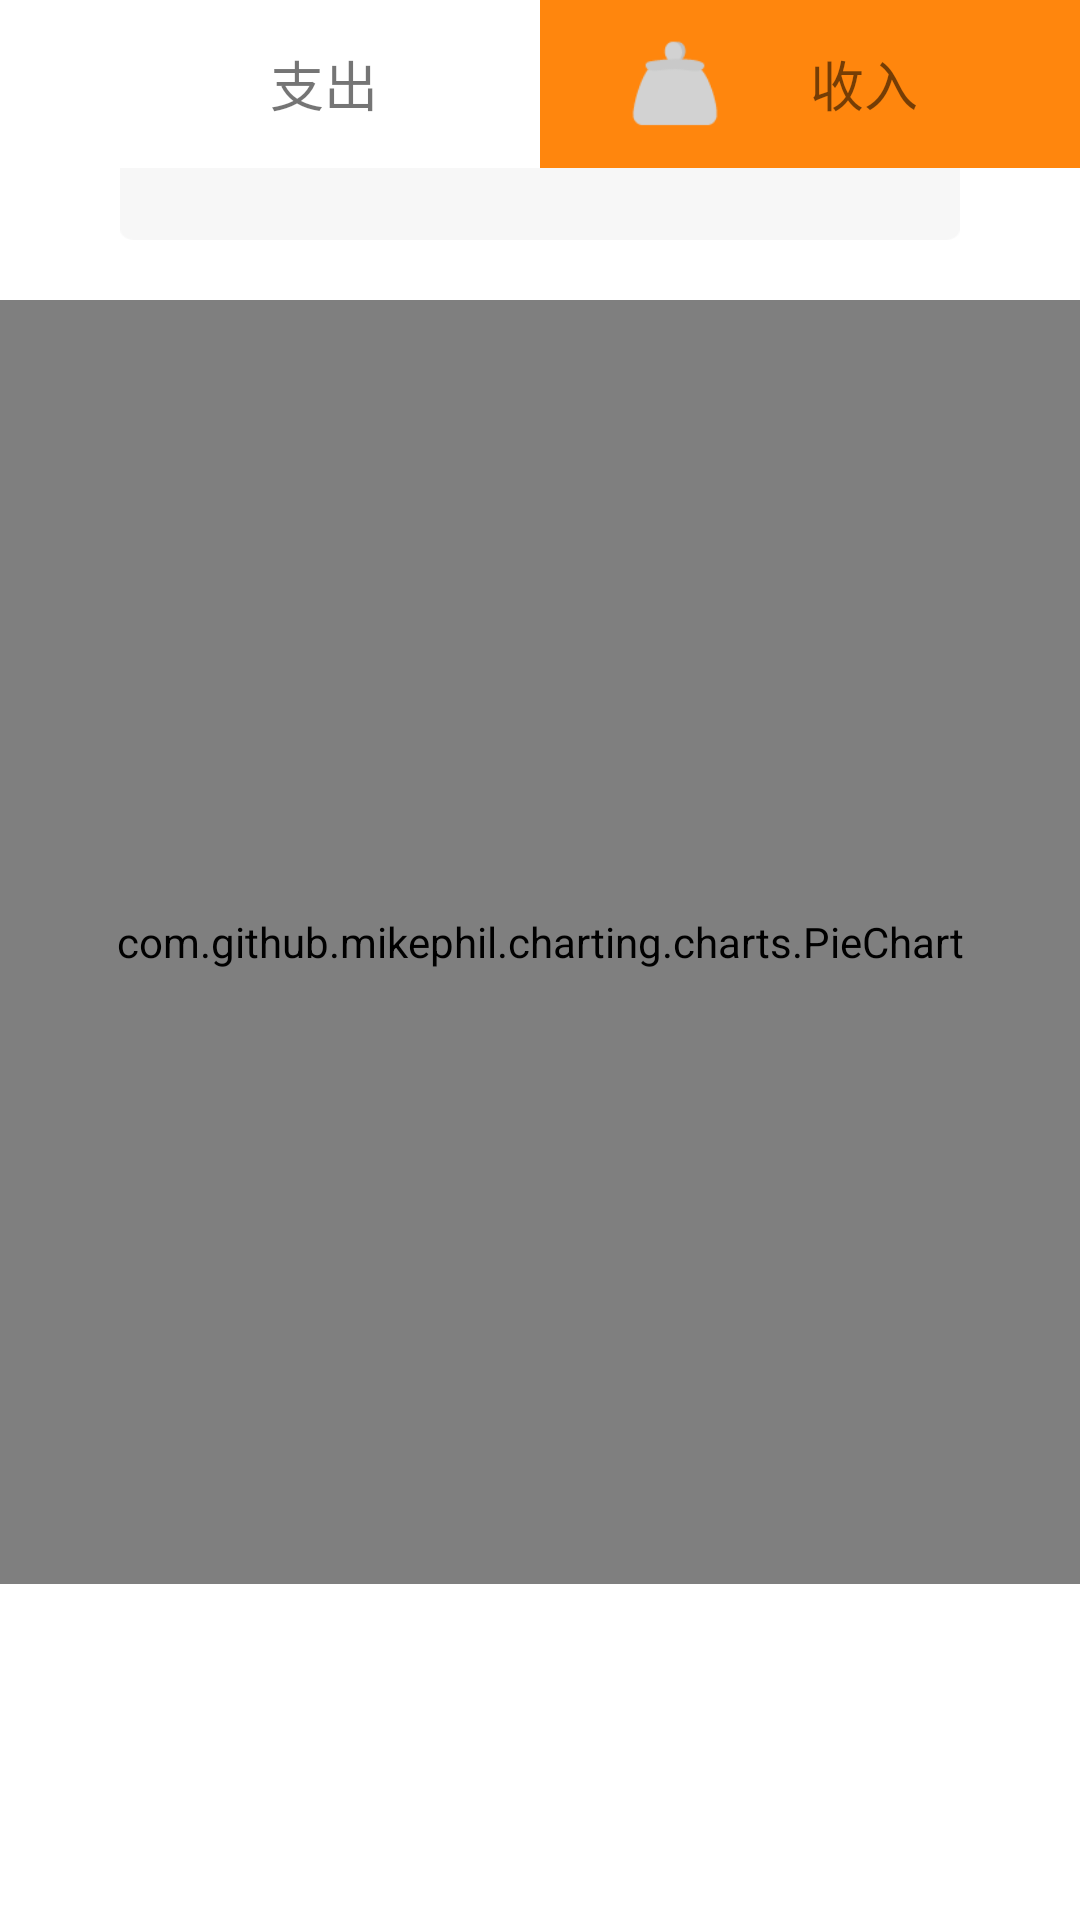

Write the Android layout XML for this screen, with the resource values it uses.
<!-- AndroidManifest.xml: application theme Theme.AppCompat.Light.NoActionBar -->
<!-- res/layout/fragment_report.xml -->
<?xml version="1.0" encoding="utf-8"?>
<LinearLayout xmlns:android="http://schemas.android.com/apk/res/android"
    android:layout_width="match_parent" android:layout_height="match_parent"
    android:orientation="vertical"
    android:background="#FFF"
    >
    <LinearLayout
        android:id="@+id/tab"
        android:layout_width="match_parent"
        android:layout_height="56dp"
        android:orientation="horizontal">
        <LinearLayout
            android:layout_width="match_parent"
            android:id="@+id/reOutcomeBtn"
            android:layout_height="match_parent"
            android:orientation="horizontal"
            android:gravity="center"
            android:background="@color/white"
            android:layout_weight="1"
            android:showDividers="middle">
            <ImageView
                android:id = "@+id/detailOutcomeImg"
                android:layout_width="match_parent"
                android:layout_height="match_parent"
                android:src = "@drawable/icons_outcome3"
                android:layout_weight="1"/>
            <TextView
                android:layout_width="match_parent"
                android:layout_height="match_parent"
                android:id="@+id/outcomeText"
                android:gravity="center_vertical"
                android:textSize="18dp"
                android:layout_weight="1"
                android:text="支出"/>
        </LinearLayout>
        <LinearLayout
            android:layout_width="match_parent"
            android:id="@+id/reIncomeBtn"
            android:layout_height="match_parent"
            android:orientation="horizontal"
            android:background="@color/center_orange"
            android:divider="@drawable/income_underline"
            android:layout_weight="1">
            <ImageView
                android:layout_width="match_parent"
                android:layout_height="match_parent"
                android:id = "@+id/detailIncomeImg"
                android:src = "@drawable/icons_income02"
                android:layout_weight="1"/>
            <TextView
                android:layout_width="match_parent"
                android:layout_height="match_parent"
                android:id="@+id/incomeText"
                android:gravity="center_vertical"
                android:textSize="18dp"
                android:layout_weight="1"
                android:text="收入"/>
        </LinearLayout>
    </LinearLayout>
    
    <TextView
        android:layout_width="match_parent"
        android:layout_height="24dp"
        android:id="@+id/reportDate"
        android:layout_marginLeft="40dp"
        android:layout_marginRight="40dp"
        android:gravity="center"
        android:background="@drawable/menu_report"
        android:text=""/>
    <LinearLayout
        android:layout_width="match_parent"
        android:layout_height="match_parent"
        android:orientation="vertical">
        <com.github.mikephil.charting.charts.PieChart
        android:layout_width="match_parent"
        android:layout_height="match_parent"
            android:layout_marginTop="20dp"
        android:id="@+id/pieChart"
        android:layout_weight="1">
        </com.github.mikephil.charting.charts.PieChart>
        <TextView
            android:layout_width="match_parent"
            android:layout_height="match_parent"
            android:layout_weight="4"/>
    </LinearLayout>
    
</LinearLayout>
<!-- resources referenced by this layout -->
<resources>
  <color name="center_orange">#ff860d</color>
  <color name="white">#FFFFFF</color>
  <!-- drawable icons_income02: png bitmap (drawable, 1212 bytes) -->
  <!-- drawable menu_report: png bitmap (drawable, 628 bytes) -->
  <!-- drawable reportout_bg1: png bitmap (drawable, 287 bytes) -->
  <!-- drawable reportout_bg2: png bitmap (drawable, 502 bytes) -->
</resources>
